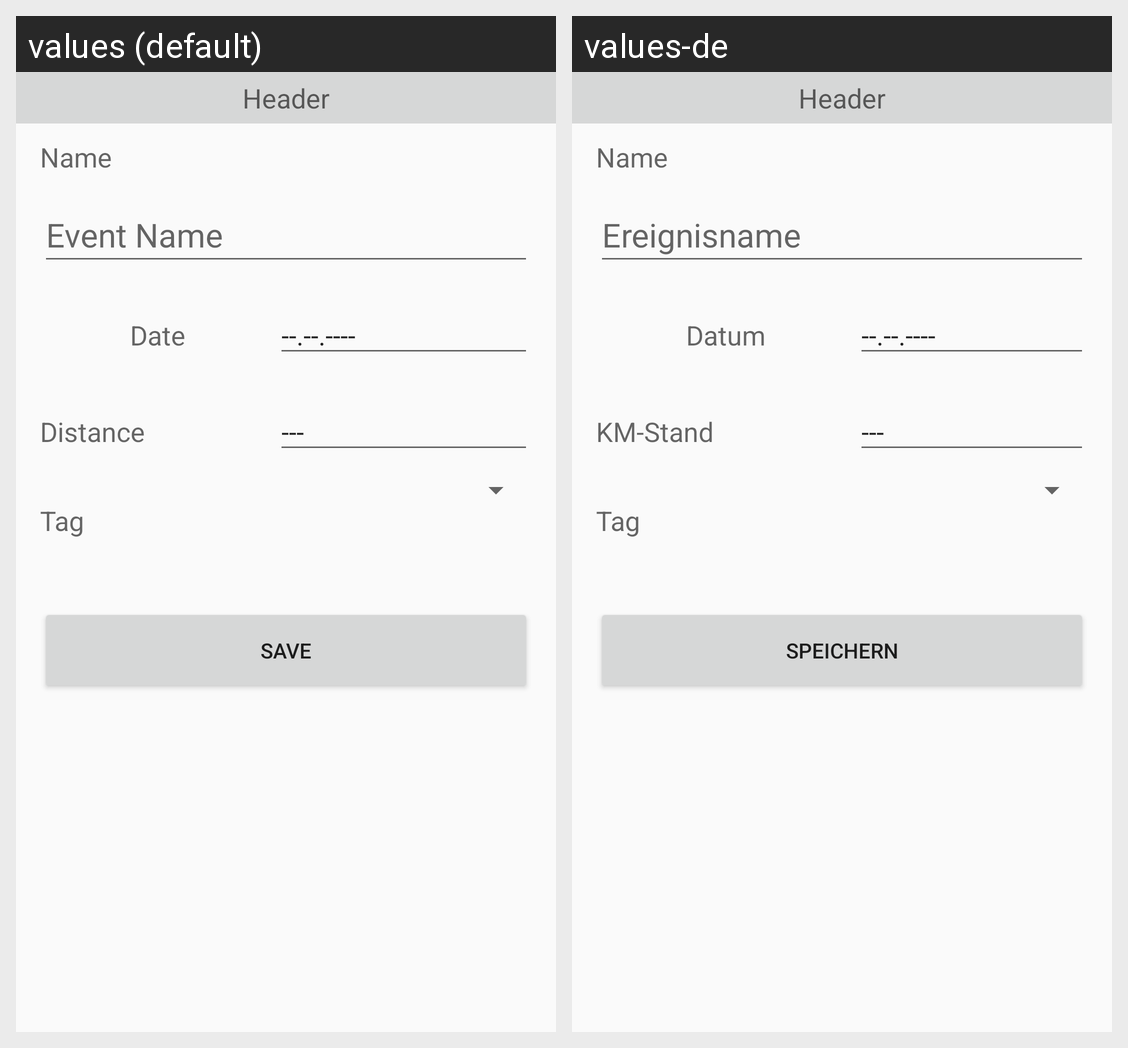

The Android screen above is rendered under two locales of the same app. Produce the string resources it draws, with the default and per-locale values.
Android screen res/layout/event_detail.xml rendered under 2 locales, left to right: values (default), values-de. Device: Nexus 5 (rendered at 1080×1920; each locale shown at half size, 540×960, under a caption strip naming it); theme AppTheme.
Strings drawn on this screen, with the default value and each locale's value (text and hints the layout hard-codes, and strings that could not be matched under every locale, appear in the picture but are not listed):

dummyHeader
  values: Header
  values-de: Header  [not translated; the default value is used]

labelName
  values: Name
  values-de: Name

labelEventName
  values: Event Name
  values-de: Ereignisname

labelDate
  values: Date
  values-de: Datum

dummyDate
  values: --.--.----
  values-de: --.--.----  [not translated; the default value is used]

labelDistance
  values: Distance
  values-de: KM-Stand

dummyDistance
  values: ---
  values-de: ---  [not translated; the default value is used]

labelTag
  values: Tag
  values-de: Tag

buttonSave
  values: Save
  values-de: Speichern
